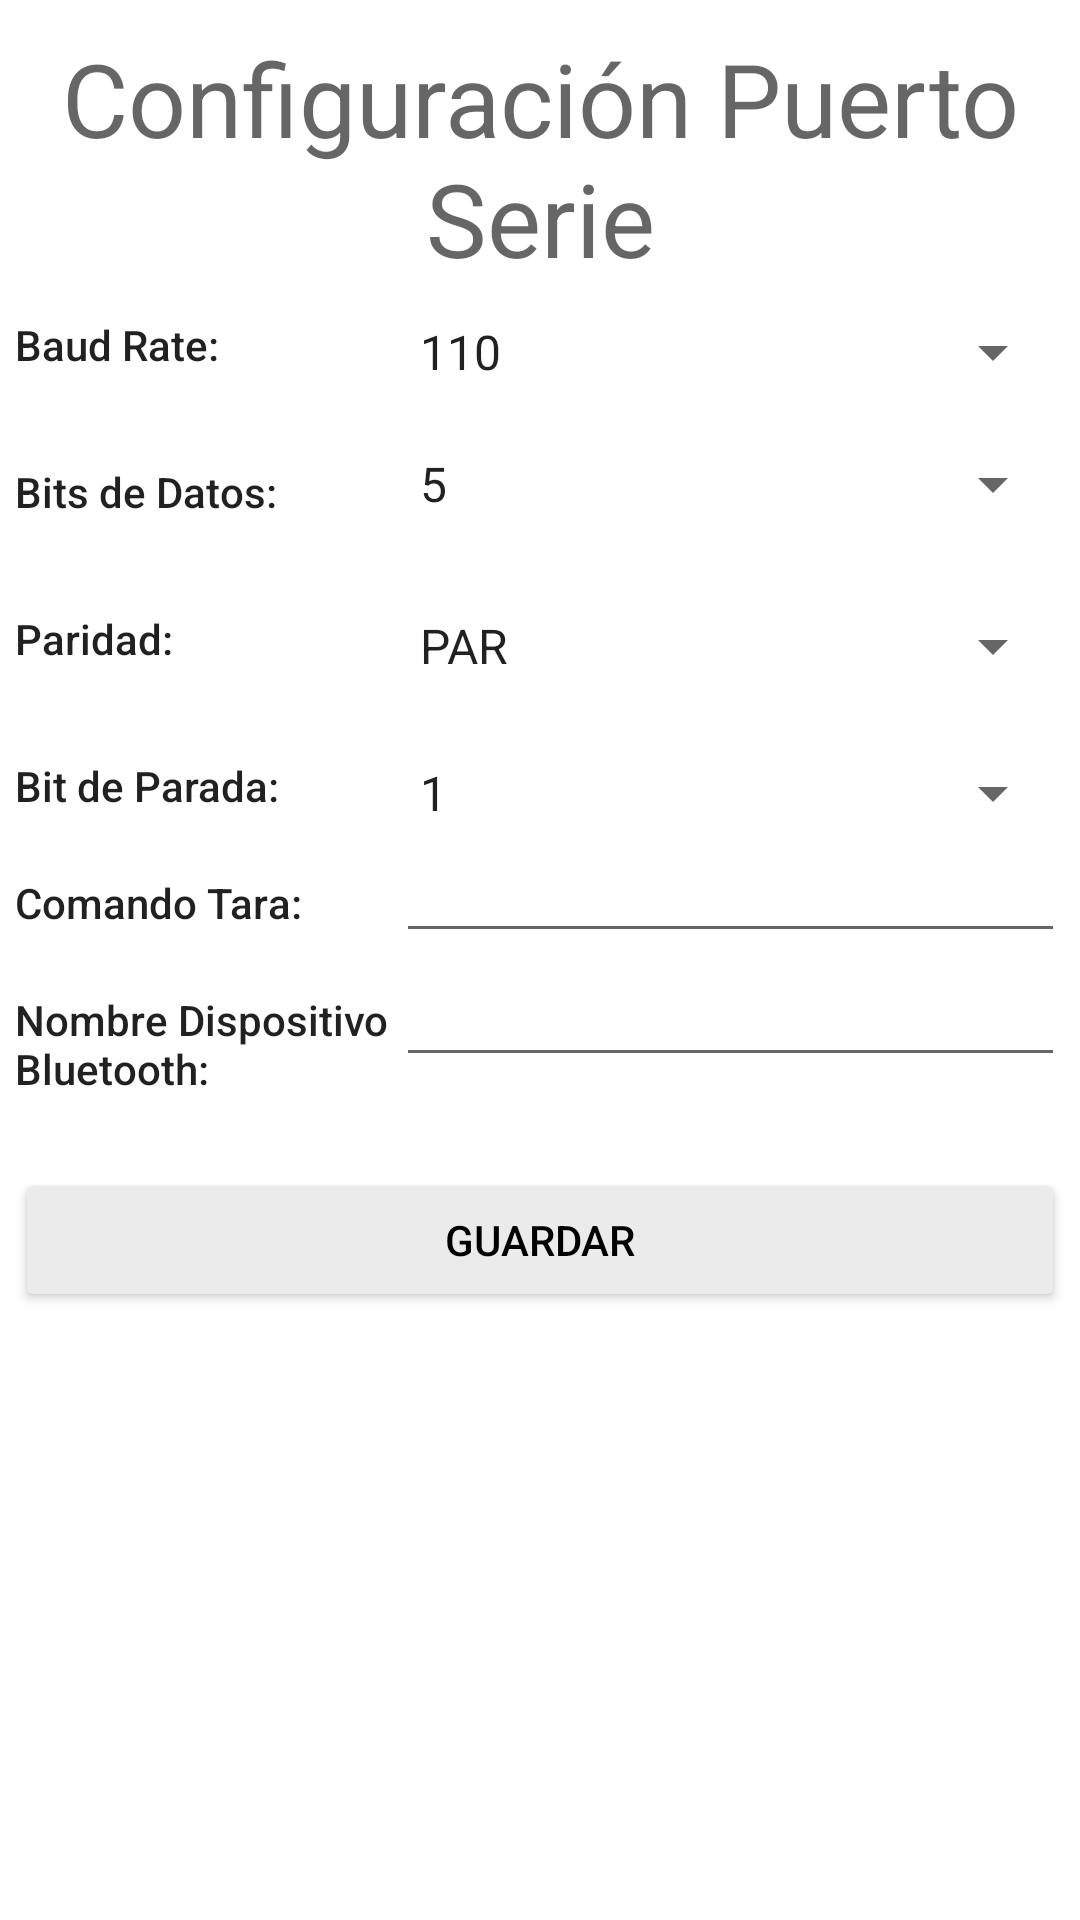

Layout XML and referenced resources for this Android screen:
<!-- AndroidManifest.xml: application theme Theme.AppProduccionV2 -->
<!-- res/layout/activity_config_serial.xml -->
<?xml version="1.0" encoding="utf-8"?>
<androidx.constraintlayout.widget.ConstraintLayout xmlns:android="http://schemas.android.com/apk/res/android"
    xmlns:app="http://schemas.android.com/apk/res-auto"
    xmlns:tools="http://schemas.android.com/tools"
    android:layout_width="match_parent"
    android:layout_height="match_parent"
    tools:context=".ConfigSerial">
    <LinearLayout
        android:layout_width="match_parent"
        android:layout_height="match_parent"
        android:orientation="vertical"
        android:padding="5dp">

        <TextView
            android:id="@+id/textView21c"
            android:layout_width="match_parent"
            android:layout_height="wrap_content"
            android:layout_marginTop="5dp"
            android:gravity="center"
            android:text="Configuración Puerto Serie"
            android:textAppearance="@style/TextAppearance.AppCompat.Display1" />

        <LinearLayout
            android:layout_width="match_parent"
            android:layout_height="294dp"
            android:orientation="horizontal">

            <LinearLayout
                android:layout_width="127dp"
                android:layout_height="match_parent"
                android:orientation="vertical">

                <TextView
                    android:id="@+id/textView18"
                    android:layout_width="match_parent"
                    android:layout_height="wrap_content"
                    android:layout_marginTop="10dp"
                    android:text="Baud Rate:"
                    android:textAppearance="@style/TextAppearance.AppCompat.Body2" />

                <TextView
                    android:id="@+id/textView23"
                    android:layout_width="match_parent"
                    android:layout_height="wrap_content"
                    android:layout_marginTop="30dp"
                    android:text="Bits de Datos:"
                    android:textAppearance="@style/TextAppearance.AppCompat.Body2" />

                <TextView
                    android:id="@+id/textView12"
                    android:layout_width="match_parent"
                    android:layout_height="wrap_content"
                    android:layout_marginTop="30dp"
                    android:text="Paridad:"
                    android:textAppearance="@style/TextAppearance.AppCompat.Body2" />

                <TextView
                    android:id="@+id/textView19"
                    android:layout_width="match_parent"
                    android:layout_height="wrap_content"
                    android:layout_marginTop="30dp"
                    android:text="Bit de Parada:"
                    android:textAppearance="@style/TextAppearance.AppCompat.Body2" />

                <TextView
                    android:id="@+id/textView15"
                    android:layout_width="match_parent"
                    android:layout_height="wrap_content"
                    android:layout_marginTop="20dp"
                    android:text="Comando Tara:"
                    android:textAppearance="@style/TextAppearance.AppCompat.Body2" />

                <TextView
                    android:id="@+id/textView155"
                    android:layout_width="match_parent"
                    android:layout_height="wrap_content"
                    android:layout_marginTop="20dp"
                    android:text="Nombre Dispositivo Bluetooth:"
                    android:textAppearance="@style/TextAppearance.AppCompat.Body2" />
            </LinearLayout>

            <LinearLayout
                android:layout_width="match_parent"
                android:layout_height="match_parent"
                android:orientation="vertical">

                <Spinner
                    android:id="@+id/spinnerBaudrate"
                    android:layout_width="match_parent"
                    android:layout_height="wrap_content"
                    android:layout_marginTop="10dp"
                    android:entries="@array/opt_baudrate" />

                <Spinner
                    android:id="@+id/spinnerDataBits"
                    android:layout_width="match_parent"
                    android:layout_height="wrap_content"
                    android:layout_marginTop="20dp"
                    android:entries="@array/opt_databit" />

                <Spinner
                    android:id="@+id/spinnerParity"
                    android:layout_width="match_parent"
                    android:layout_height="wrap_content"
                    android:layout_marginTop="30dp"
                    android:entries="@array/opt_parity" />

                <Spinner
                    android:id="@+id/spinnerStopBits"
                    android:layout_width="match_parent"
                    android:layout_height="wrap_content"
                    android:layout_marginTop="25dp"
                    android:entries="@array/opt_stopbit" />

                <EditText
                    android:id="@+id/txtTara"
                    android:layout_width="match_parent"
                    android:layout_height="wrap_content"
                    android:ems="10"
                    android:inputType="textPersonName"
                    android:text="" />

                <EditText
                    android:id="@+id/txtBTDevice"
                    android:layout_width="match_parent"
                    android:layout_height="wrap_content"
                    android:ems="10"
                    android:inputType="text"
                    android:text="" />

            </LinearLayout>
        </LinearLayout>

        <LinearLayout
            android:layout_width="match_parent"
            android:layout_height="match_parent"
            android:orientation="vertical">

            <Button
                android:id="@+id/btnGuardaSerialConfig"
                android:layout_width="match_parent"
                android:layout_height="wrap_content"
                android:backgroundTint="#ebebeb"
                android:onClick="guardaConfigSerial"
                android:text="Guardar"
                android:textColor="@color/black" />
        </LinearLayout>

    </LinearLayout>
</androidx.constraintlayout.widget.ConstraintLayout>
<!-- resources referenced by this layout -->
<resources>
  <string-array name="opt_baudrate">
          <item>110</item>
          <item>300</item>
          <item>600</item>
          <item>1200</item>
          <item>2400</item>
          <item>4800</item>
          <item>9600</item>
          <item>14400</item>
          <item>19200</item>
          <item>28800</item>
          <item>38400</item>
          <item>56000</item>
          <item>57600</item>
          <item>115200</item>
          <item>128000</item>
          <item>153600</item>
          <item>230400</item>
          <item>256000</item>
          <item>230400</item>
          <item>256000</item>
          <item>460800</item>
          <item>921600</item>
      </string-array>
  <string-array name="opt_databit">
          <item>5</item>
          <item>6</item>
          <item>7</item>
          <item>8</item>
      </string-array>
  <string-array name="opt_parity">
          <item>PAR</item>
          <item>IMPAR</item>
          <item>NINGUNO</item>
      </string-array>
  <string-array name="opt_stopbit">
          <item>1</item>
          <item>1.5</item>
          <item>2</item>
      </string-array>
  <style name="Theme.AppProduccionV2" parent="Theme.MaterialComponents.DayNight.DarkActionBar">
          
          <item name="colorPrimary">@color/purple_500</item>
          <item name="colorPrimaryVariant">@color/purple_700</item>
          <item name="colorOnPrimary">@color/white</item>
          
          <item name="colorSecondary">@color/teal_200</item>
          <item name="colorSecondaryVariant">@color/teal_700</item>
          <item name="colorOnSecondary">@color/black</item>
          
          <item name="android:statusBarColor" tools:targetApi="l">?attr/colorPrimaryVariant</item>
          
      </style>
  <!-- not gathered from this repository: default colours our renderer supplied (Android Studio template values) -->
  <color name="purple_500">#FF6200EE</color>
  <color name="purple_700">#FF3700B3</color>
  <color name="teal_200">#FF03DAC5</color>
  <color name="teal_700">#FF018786</color>
  <color name="black">#FF000000</color>
  <color name="white">#FFFFFFFF</color>
</resources>
